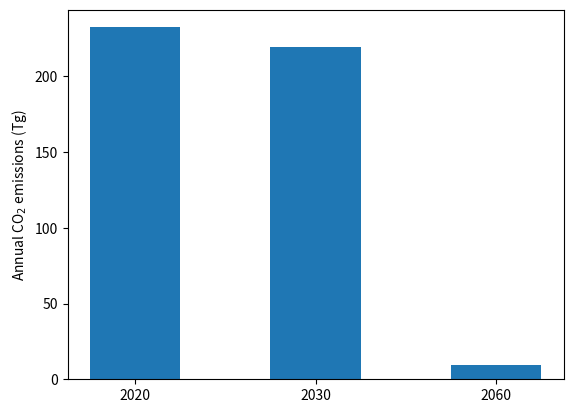
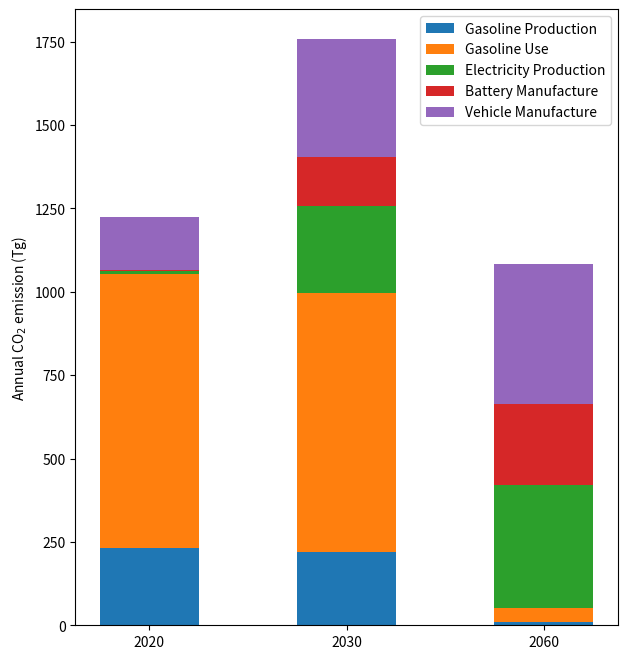
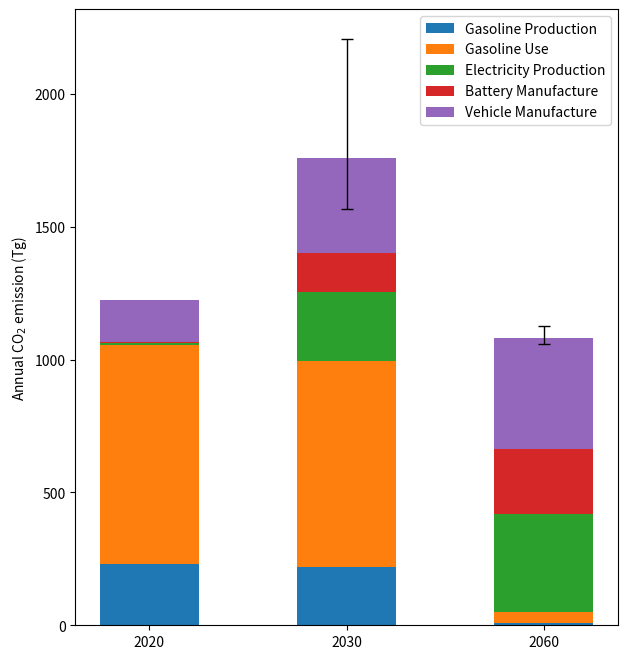
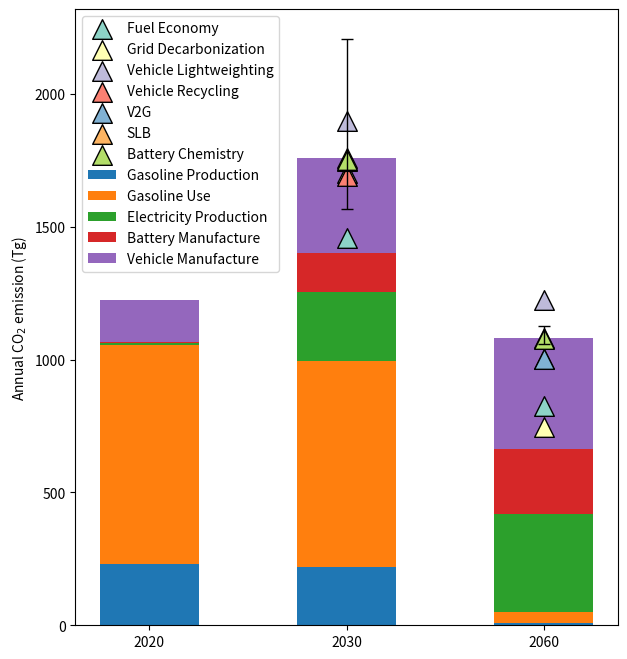
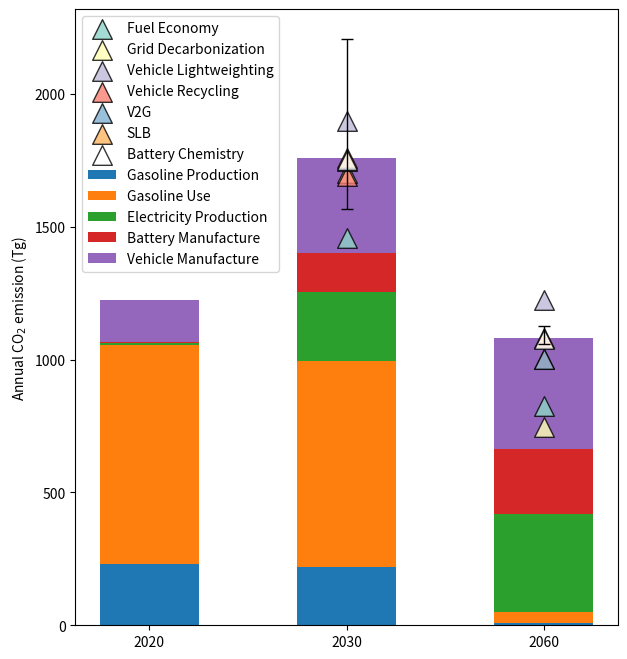
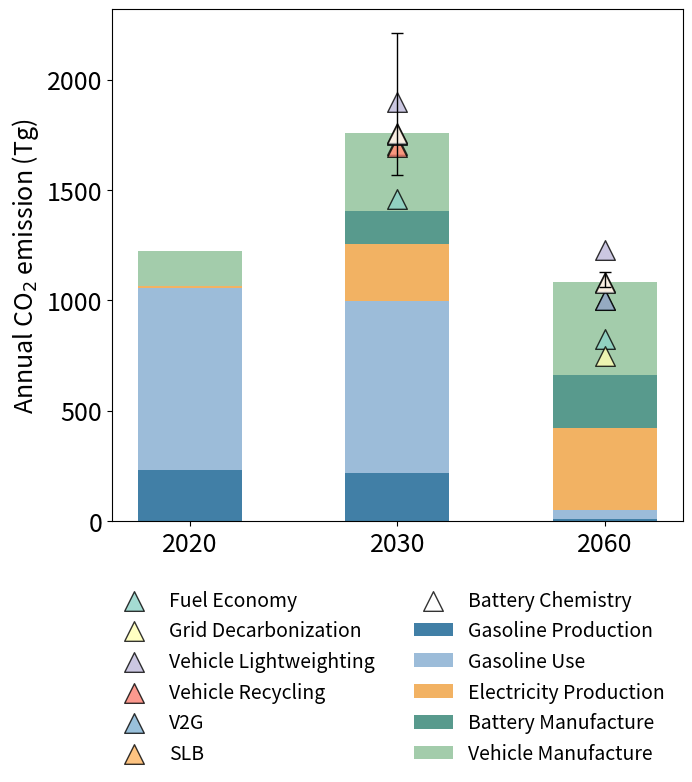

Here is the Python script that generated these plots, in order: (Note: this script raises an exception after producing the figures.)
import numpy as np
import matplotlib.pyplot as plt

xaxis = ['2020','2030','2060']
yaxis = np.array([232.4903615, 219.30489173, 9.30464342])

fig, ax = plt.subplots() # create figure
width = 0.5
ax.bar(xaxis,yaxis,width) # plot function brackets
ax.set_ylabel('Annual CO$_2$ emissions (Tg)') # set y-axis label

year = ['2020','2030','2060']
types = ['Gasoline Production','Gasoline Use','Electricity Production','Battery Manufacture','Vehicle Manufacture']

col1 = np.array([232.4903615 , 219.30489173,   9.30464342])
col2 = np.array([821.75632487, 775.96207863,  41.24247437])
col3 = np.array([8.09528431, 260.77831868, 368.86903492])
col4 = np.array([2.65890412, 147.01391327, 243.95214992])
col5 = np.array([158.62631774, 356.18450773, 418.89916109])

fig, ax = plt.subplots(dpi=300,figsize=(7,8)) # set dpi, fig length and height; dpi=300,figsize=(7,8)
width=0.5
ax.bar(year, col1, width, label=types[0])
ax.bar(year, col2, width, bottom=col1, label=types[1]) # add subsequent bar and bar label, set bottom para
ax.bar(year, col3, width, bottom=col1+col2, label=types[2])
ax.bar(year, col4, width, bottom=col1+col2+col3, label=types[3])
ax.bar(year, col5, width, bottom=col1+col2+col3+col4, label=types[4])
ax.legend() # add legend
ax.set_ylabel('Annual CO$_2$ emission (Tg)')

col_all = col1+col2+col3+col4+col5
err_up = [22.33432, 449.50750063, 45.80917183]
err_low = [10.6254, 190.74913295, 22.84109572]

fig, ax = plt.subplots(dpi=300,figsize=(7,8))
width = 0.5
ax.bar(year, col1, width, label=types[0])
ax.bar(year, col2, width, bottom=col1, label=types[1])
ax.bar(year, col3, width, bottom=col1+col2, label=types[2])
ax.bar(year, col4, width, bottom=col1+col2+col3, label=types[3])
ax.bar(year, col5, width, bottom=col1+col2+col3+col4, label=types[4])

ax.errorbar(year[1:], col_all[1:], yerr=[err_low[1:],err_up[1:]],fmt='None',color='Black',linewidth=1,capsize=4) #error bar function, set fmt='--',color='Black',linewidth=1,capsize=4

ax.legend()
ax.set_ylabel('Annual CO$_2$ emission (Tg)')



scenario1 = [1457.03738105,  825.94257148]
scenario2 = [1702.90134475,  747.48175887]
scenario3 = [1898.96001386, 1226.25171378]
scenario4 = [1692.73154299, 1001.24670792]
scenario5 = [1747.14318779, 1001.67489542]
scenario6 = [1759.0579827 , 1080.83421662]
scenario7 = [1751.71718163, 1076.1375415]

slabels = ['Fuel Economy','Grid Decarbonization','Vehicle Lightweighting','Vehicle Recycling','V2G','SLB','Battery Chemistry']

import matplotlib.cm as mpc
cmap = mpc.get_cmap('Set3')
cmap

fig, ax = plt.subplots(dpi=300,figsize=(7,8))
width = 0.5
ax.bar(year, col1, width, label=types[0])
ax.bar(year, col2, width, bottom=col1, label=types[1])
ax.bar(year, col3, width, bottom=col1+col2, label=types[2])
ax.bar(year, col4, width, bottom=col1+col2+col3, label=types[3])
ax.bar(year, col5, width, bottom=col1+col2+col3+col4, label=types[4])
ax.errorbar(year[1:], col_all[1:],yerr=[err_low[1:],err_up[1:]],fmt='None',color='Black',linewidth=1,capsize=4)

ax.scatter(year[1:], scenario1, color=cmap(0),label=slabels[0],edgecolor='black',s=200, marker="^")
ax.scatter(year[1:], scenario2, color=cmap(1),label=slabels[1],edgecolor='black',s=200, marker="^")
ax.scatter(year[1:], scenario3, color=cmap(2),label=slabels[2],edgecolor='black',s=200,marker="^")
ax.scatter(year[1:], scenario4, color=cmap(3),label=slabels[3],edgecolor='black',s=200,marker="^")
ax.scatter(year[1:], scenario5, color=cmap(4),label=slabels[4],edgecolor='black',s=200,marker="^")
ax.scatter(year[1:], scenario6, color=cmap(5),label=slabels[5],edgecolor='black',s=200,marker="^")
ax.scatter(year[1:], scenario7, color=cmap(6),label=slabels[6],edgecolor='black',s=200,marker="^")

ax.legend()
ax.set_ylabel('Annual CO$_2$ emission (Tg)')

fig, ax = plt.subplots(dpi=300,figsize=(7,8))
width = 0.5
ax.bar(year, col1, width, label=types[0])
ax.bar(year, col2, width, bottom=col1, label=types[1])
ax.bar(year, col3, width, bottom=col1+col2, label=types[2])
ax.bar(year, col4, width, bottom=col1+col2+col3, label=types[3])
ax.bar(year, col5, width, bottom=col1+col2+col3+col4, label=types[4])
ax.errorbar(year[1:], col_all[1:],yerr=[err_low[1:],err_up[1:]],fmt='None',color='Black',linewidth=1,capsize=4)

for i,iscenario in enumerate([scenario1,scenario2,scenario3,scenario4,scenario5,scenario6,scenario7]):
    colors=cmap(i)
    if i==6:
        colors='white'
    ax.scatter(year[1:], iscenario, color=colors,alpha=0.8,edgecolor='black',s=200, marker="^",label=slabels[i])


ax.legend()
ax.set_ylabel('Annual CO$_2$ emission (Tg)')



fig, ax = plt.subplots(dpi=300,figsize=(7,8))
width = 0.5
ax.bar(year, col1, width, color='#417FA6',label=types[0]) # set color
ax.bar(year, col2, width, bottom=col1, color='#9CBCD9', label=types[1])
ax.bar(year, col3, width, bottom=(col1+col2), color='#F2B263', label=types[2])
ax.bar(year, col4, width, bottom=(col1+col2+col3), color='#589A8D', label=types[3])
ax.bar(year, col5, width, bottom=(col1+col2+col3+col4), color='#A3CCAB', label=types[4])
ax.errorbar(year[1:], col_all[1:], yerr=[err_low[1:],err_up[1:]],fmt='None',color='Black',linewidth=1,capsize=4)

for i,iscenario in enumerate([scenario1,scenario2,scenario3,scenario4,scenario5,scenario6,scenario7]):
    colors=cmap(i)
    if i==6:
        colors='white'
    ax.scatter(year[1:], iscenario, color=colors,alpha=0.8,edgecolor='black',s=200, marker="^",label=slabels[i])

ax.legend(bbox_to_anchor=(1,-0.1), frameon=False, ncol=2, fontsize=14) # adjust legend
ax.set_ylabel('Annual CO$_2$ emission (Tg)', fontsize=18)
ax.tick_params(labelsize=18) # adjust tick
plt.tight_layout() # adjust layout

plt.savefig('C:/Users/<user>/Desktop/emission.tiff') # export

err_low_h = [0.15581873, 3.47850646, 1.32046737]
err_up_h =[0.16286119, 5.82107782, 2.48711206]

bdata = ((col1+col2+col3)/col_all*100) # discreate distribution

fig, ax = plt.subplots(dpi=300,figsize=(9,5))
width=0.5
ax.barh(year, col1/col_all*100, width, color='#417FA6', label=types[0]) # horizontal bar 
ax.barh(year, col2/col_all*100, width, left=col1/col_all*100, color='#9CBCD9', label=types[1]) #change bottom to left
ax.barh(year, col3/col_all*100, width, left=(col1+col2)/col_all*100, color='#F2B263', label=types[2])
ax.barh(year, col4/col_all*100, width, left=(col1+col2+col3)/col_all*100, color='#589A8D', label=types[3])
ax.barh(year, col5/col_all*100, width, left=(col1+col2+col3+col4)/col_all*100, color='#A3CCAB', label=types[4])

ax.errorbar(bdata[1:], year[1:], xerr=[err_low_h[1:],err_up_h[1:]], linewidth=1.5, fmt='none', ecolor='Black', capsize=3)

ax.tick_params(labelsize=18)
ax.set_xlabel('CO$_2$ emission contribution (%)', fontsize=18)
ax.set_xlim(0,100) # set axis limit
ax.legend(loc='center left',bbox_to_anchor=(1,0.5),frameon=False, fontsize=14)
plt.tight_layout()

# Base data
values = np.array([[[ 31.53276302,   0.        ,  56.373     , 183.312     ],# numpy array to store data
                    [ 36.91021209,  13.32020119,  75.1440576 ,  43.99488   ],
                    [ 44.30180525,  38.42365728,  77.7708    ,   0.        ]],

                   [[ 30.71361987,   0.        ,  45.0984    , 183.312     ],
                    [ 35.91661189,  12.003157  ,  63.7218656 ,  43.99488   ],
                    [ 42.4888137 ,  34.62449135,  66.5748    ,   0.        ]],

                   [[ 29.07533357,   0.        ,  39.4611    , 183.312     ],
                    [ 33.92941147,   9.94265531,  44.1128016 ,  43.99488   ],
                    [ 38.86283061,  28.68073647,  44.1828    ,   0.        ]]])

# Uncertainty
values_e = np.array([[[ 31.53276302,   0.        ,  56.373     , 183.312     ],
                    [ 36.91021209,  13.32020119,  75.1440576 ,  43.99488   ],
                    [ 44.30180525,  38.42365728,  77.7708    ,   0.        ]],

                   [[ 29.89447672,   0.        ,  45.0984    , 146.6496    ],
                    [ 34.92301168,  12.003157  ,  54.4565536 ,  43.99488   ],
                    [ 40.67582216,  34.62449135,  55.3788    ,   0.        ]],

                   [[ 26.61790412,   0.        ,  39.4611    , 128.3184    ],
                    [ 30.94861085,   9.94265531,  16.3168656 ,  43.99488   ],
                    [ 33.42385597,  28.68073647,  10.5948    ,   0.        ]]])

# Scenario
scatter_data = [[221.64247672, 194.39740412],
                [144.38963818,  97.9183343 ],
                [127.82921706,  63.22436132]]

year = ['2020', '2030', '2060']
labels =['ICEV','PHEV','BEV']
ntypes = ['Vehicle Manufacture','Battery Manufacture','Fuel Production','Fuel Consumption']

ncmap = mpc.get_cmap('tab20c')
ncmap



fig, ax = plt.subplots(dpi=300,figsize=(5,5))

width=0.2
x = np.arange(len(year)) # number of groups

ax.bar(x, values[:, 0, 0], width, color=ncmap(16),label='ICEV') #all groups ,the first vheicle type, the first emission process
ax.bar(x + width, values[:, 1, 0], width, color=ncmap(18),label='PHEV')
ax.bar(x + width*2, values[:, 2, 0], width, color=ncmap(19), label='BEV')

ax.legend()
ax.set_xticks(ticks=x + width,labels=year) # set ticks and labels for clusters

fig, ax = plt.subplots(dpi=300,figsize=(5,5))

width=0.2
x = np.arange(len(year))
ax.bar(x, values[:, 0, 0], width, color=ncmap(16),label='ICEV')
ax.bar(x + width, values[:, 1, 0], width, color=ncmap(18),label='PHEV')
ax.bar(x + width*2, values[:, 2, 0], width, color=ncmap(19), label='BEV')
ax.set_xticks(x + width)
ax.set_xticklabels(year)

# add stacked bars
for i in range(0,3):
    offset = i * width
    if i==1:
        ax.bar(x + offset, values[:, i, 0], width, color=ncmap(i),label=ntypes[0])
        ax.bar(x + offset, values[:, i, 1], width, bottom=np.sum(values[:, i, :1], axis=1), color=ncmap(i+4),label=ntypes[1])
        ax.bar(x + offset, values[:, i, 2], width, bottom=np.sum(values[:, i, :2], axis=1), color=ncmap(i+8),label=ntypes[2])
        ax.bar(x + offset, values[:, i, 3], width, bottom=np.sum(values[:, i, :3], axis=1), color=ncmap(i+12),label=ntypes[3])
    
    else:
        ax.bar(x + offset, values[:, i, 0], width, color=ncmap(i))
        ax.bar(x + offset, values[:, i, 1], width, bottom=np.sum(values[:, i, :1], axis=1), color=ncmap(i+4))
        ax.bar(x + offset, values[:, i, 2], width, bottom=np.sum(values[:, i, :2], axis=1), color=ncmap(i+8))
        ax.bar(x + offset, values[:, i, 3], width, bottom=np.sum(values[:, i, :3], axis=1), color=ncmap(i+12))
    
    total_heights = np.sum(values[1:, i, :], axis=1)
    ax.errorbar(x[1:] + offset, total_heights, yerr=[total_heights-np.sum(values_e[1:, i, :], axis=1),[0,0]], elinewidth=1,fmt='none', 
            ecolor='black', capsize=2)


ax.scatter(x[1:]+0.2, scatter_data[1], marker='^',color='White',edgecolor='black', zorder=5,label='Battery chemistry')
ax.scatter(x[1:]+0.4, scatter_data[2], marker='^',color='White',edgecolor='black', zorder=5)

ax.set_ylabel('Life cycle CO$_2$ emission (g/km)', fontsize=12)
ax.legend(bbox_to_anchor=(1, -0.1), frameon=False, ncol=2, fontsize=8)

plt.tight_layout()
plt.savefig('C:/Users/<user>/Desktop/LCA.tiff')



